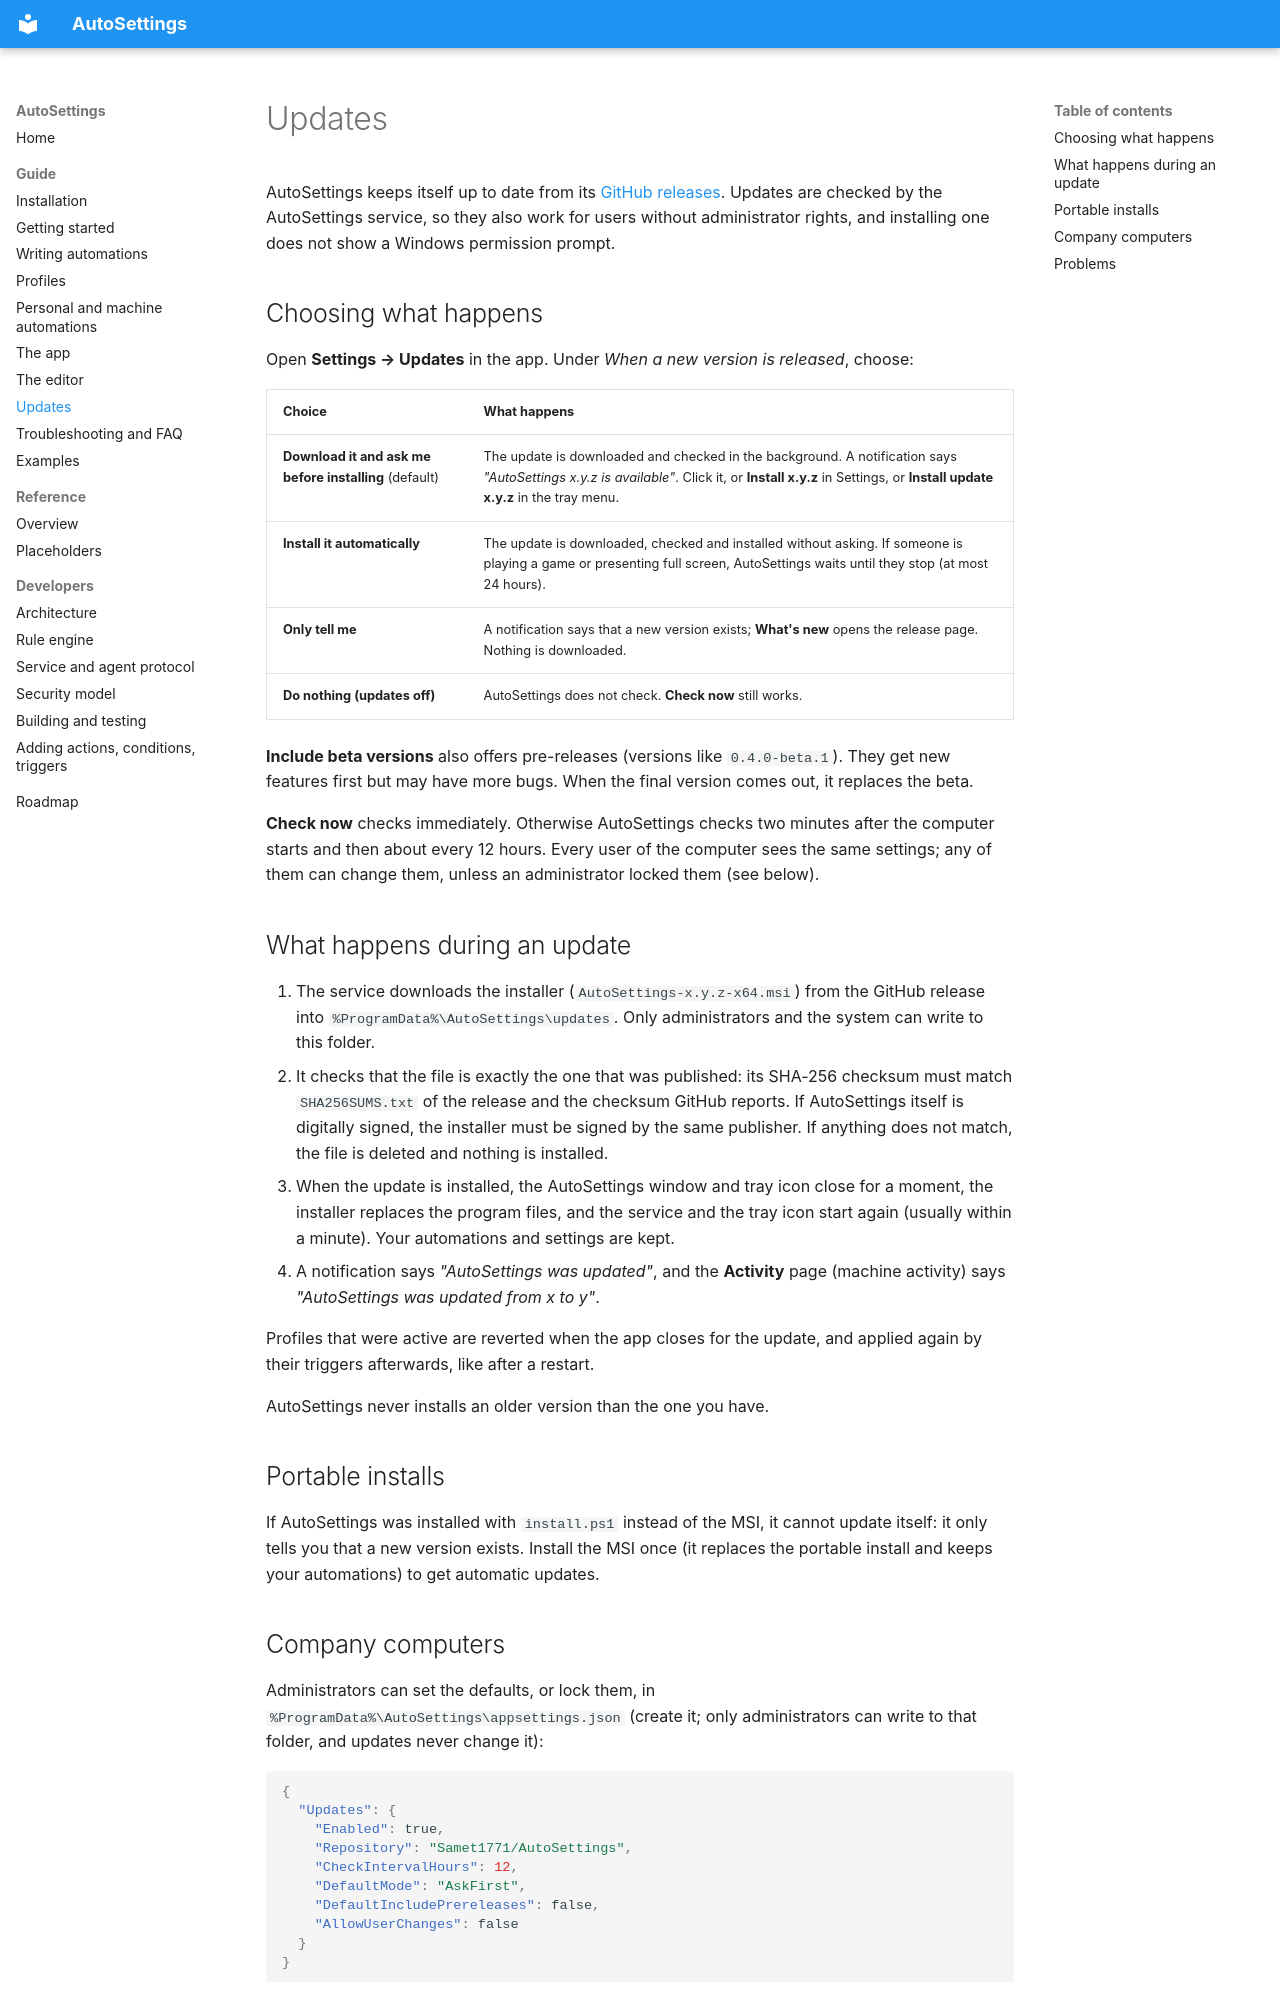

repository: Samet1771/AutoSettings · page: guide/updates/index.html · generator: mkdocs

# Updates

AutoSettings keeps itself up to date from its [GitHub releases](https://github.com/Samet1771/AutoSettings/releases).
Updates are checked by the AutoSettings service, so they also work for users without administrator rights, and
installing one does not show a Windows permission prompt.

## Choosing what happens

Open **Settings → Updates** in the app. Under *When a new version is released*, choose:

| Choice | What happens |
|---|---|
| **Download it and ask me before installing** (default) | The update is downloaded and checked in the background. A notification says *"AutoSettings x.y.z is available"*. Click it, or **Install x.y.z** in Settings, or **Install update x.y.z** in the tray menu. |
| **Install it automatically** | The update is downloaded, checked and installed without asking. If someone is playing a game or presenting full screen, AutoSettings waits until they stop (at most 24 hours). |
| **Only tell me** | A notification says that a new version exists; **What's new** opens the release page. Nothing is downloaded. |
| **Do nothing (updates off)** | AutoSettings does not check. **Check now** still works. |

**Include beta versions** also offers pre-releases (versions like `0.4.0-beta.1`). They get new features first but
may have more bugs. When the final version comes out, it replaces the beta.

**Check now** checks immediately. Otherwise AutoSettings checks two minutes after the computer starts and then
about every 12 hours. Every user of the computer sees the same settings; any of them can change them, unless an
administrator locked them (see below).

## What happens during an update

1. The service downloads the installer (`AutoSettings-x.y.z-x64.msi`) from the GitHub release into
   `%ProgramData%\AutoSettings\updates`. Only administrators and the system can write to this folder.
2. It checks that the file is exactly the one that was published: its SHA-256 checksum must match
   `SHA256SUMS.txt` of the release and the checksum GitHub reports. If AutoSettings itself is digitally signed, the
   installer must be signed by the same publisher. If anything does not match, the file is deleted and nothing is
   installed.
3. When the update is installed, the AutoSettings window and tray icon close for a moment, the installer replaces the
   program files, and the service and the tray icon start again (usually within a minute). Your automations and
   settings are kept.
4. A notification says *"AutoSettings was updated"*, and the **Activity** page (machine activity) says
   *"AutoSettings was updated from x to y"*.

Profiles that were active are reverted when the app closes for the update, and applied again by their triggers
afterwards, like after a restart.

AutoSettings never installs an older version than the one you have.

## Portable installs

If AutoSettings was installed with `install.ps1` instead of the MSI, it cannot update itself: it only tells you
that a new version exists. Install the MSI once (it replaces the portable install and keeps your automations) to
get automatic updates.
